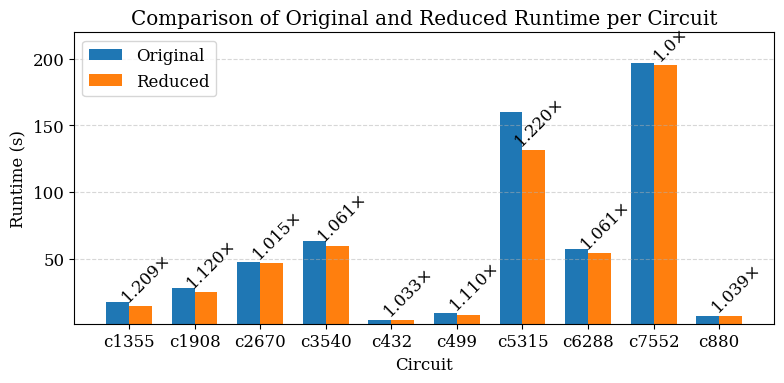

Here is the Python script that generated this plot:
import matplotlib.pyplot as plt
import seaborn as sns
import pandas as pd
import numpy as np

# 使用 LaTeX 风格渲染，使图表更具论文风格
plt.rcParams.update({
    "text.usetex": False,
    "font.family": "serif",
    "font.size": 12
})

# 数据输入
data_tmp = [[16.9928, 14.0573], [28.0713, 25.0611], [47.2784, 46.5793],
            [63.3984, 59.7281], [3.9816, 3.8540], [8.7501, 7.8832],
            [160.3655, 131.4325], [57.3999, 54.1212], [196.8050, 195.3460],
            [6.7924, 6.5384]]
data = {
    "Circuit": [
        'c1355', 'c1908', 'c2670', 'c3540', 'c432', 'c499', 'c5315', 'c6288',
        'c7552', 'c880'
    ],
    "Original (s)": [a[0] for a in data_tmp],
    "Optimized (s)": [a[1] for a in data_tmp]
}

# 转换为 DataFrame
df = pd.DataFrame(data)
df["Speedup"] = df["Original (s)"] / df["Optimized (s)"]

# 绘图准备
x = np.arange(len(df["Circuit"]))
width = 0.35

fig, ax = plt.subplots(figsize=(8, 4))
bar1 = ax.bar(x - width / 2, df["Original (s)"], width, label='Original')
bar2 = ax.bar(x + width / 2, df["Optimized (s)"], width, label='Reduced')

# 标注加速比
for i in range(len(x)):
    speedup = df["Speedup"][i]
    if i == 8:
        ax.text(x[i] + width / 4 * 3,
                df["Optimized (s)"][i] + 1,
                f"{speedup:.1f}×",
                ha='center',
                va='bottom',
                fontsize=12,
                rotation=45)
    else:
        ax.text(x[i] + width / 4 * 3,
                df["Optimized (s)"][i] + 1,
                f"{speedup:.3f}×",
                ha='center',
                va='bottom',
                fontsize=12,
                rotation=45)

# 图表细节
ax.set_ylim(1, 220)
ax.set_ylabel("Runtime (s)")
ax.set_xlabel("Circuit")
ax.set_title("Comparison of Original and Reduced Runtime per Circuit")
ax.set_xticks(x)
ax.set_xticklabels(df["Circuit"])
ax.legend()
ax.grid(True, linestyle='--', alpha=0.5, axis='y')

plt.tight_layout()
plt.savefig("runtime_comparison.pdf", bbox_inches="tight", dpi=300)
plt.show()
